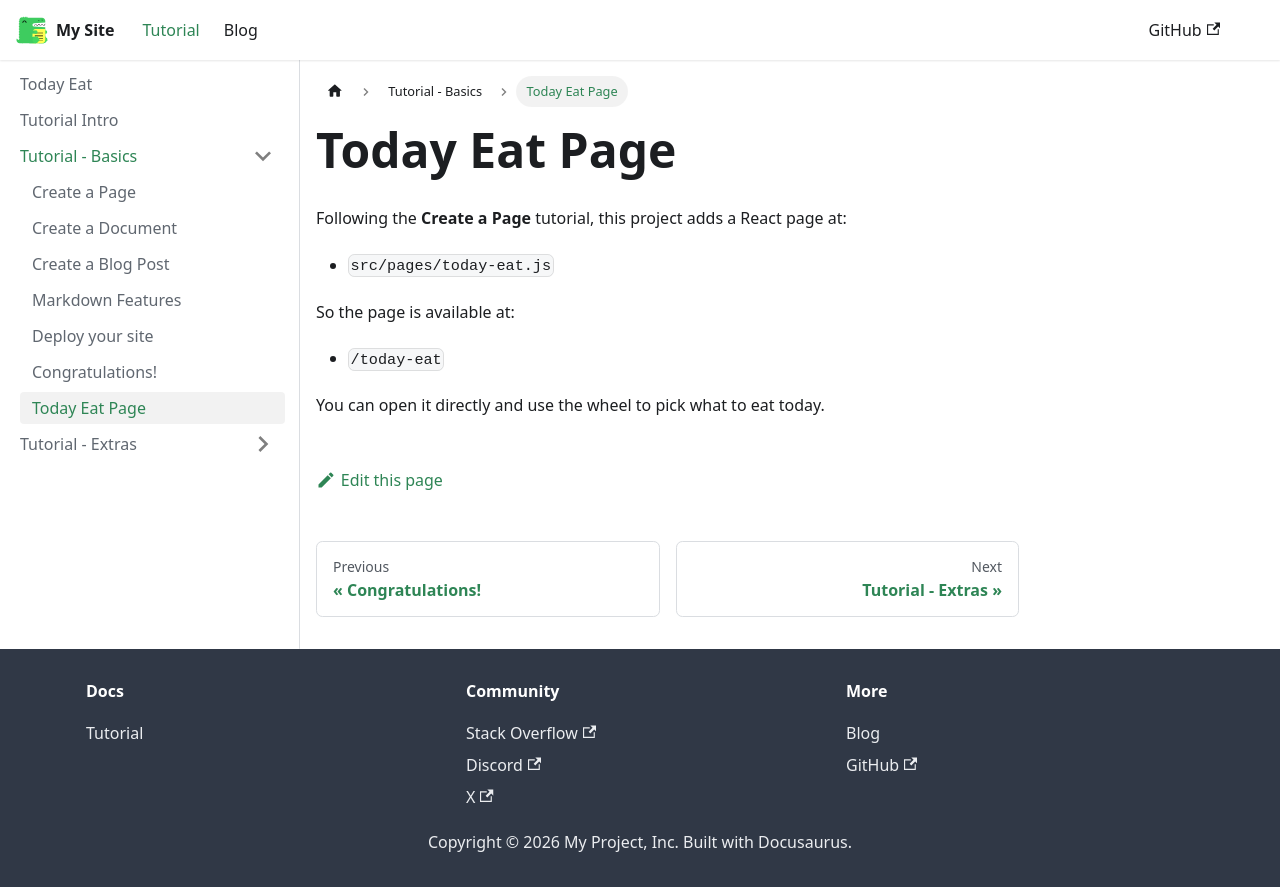

repository: StewartBie/stewartbie.github.io · page: docs/tutorial-basics/today-eat/index.html · generator: docusaurus

---
sidebar_position: 7
---

# Today Eat Page

Following the **Create a Page** tutorial, this project adds a React page at:

- `src/pages/today-eat.js`

So the page is available at:

- `/today-eat`

You can open it directly and use the wheel to pick what to eat today.
